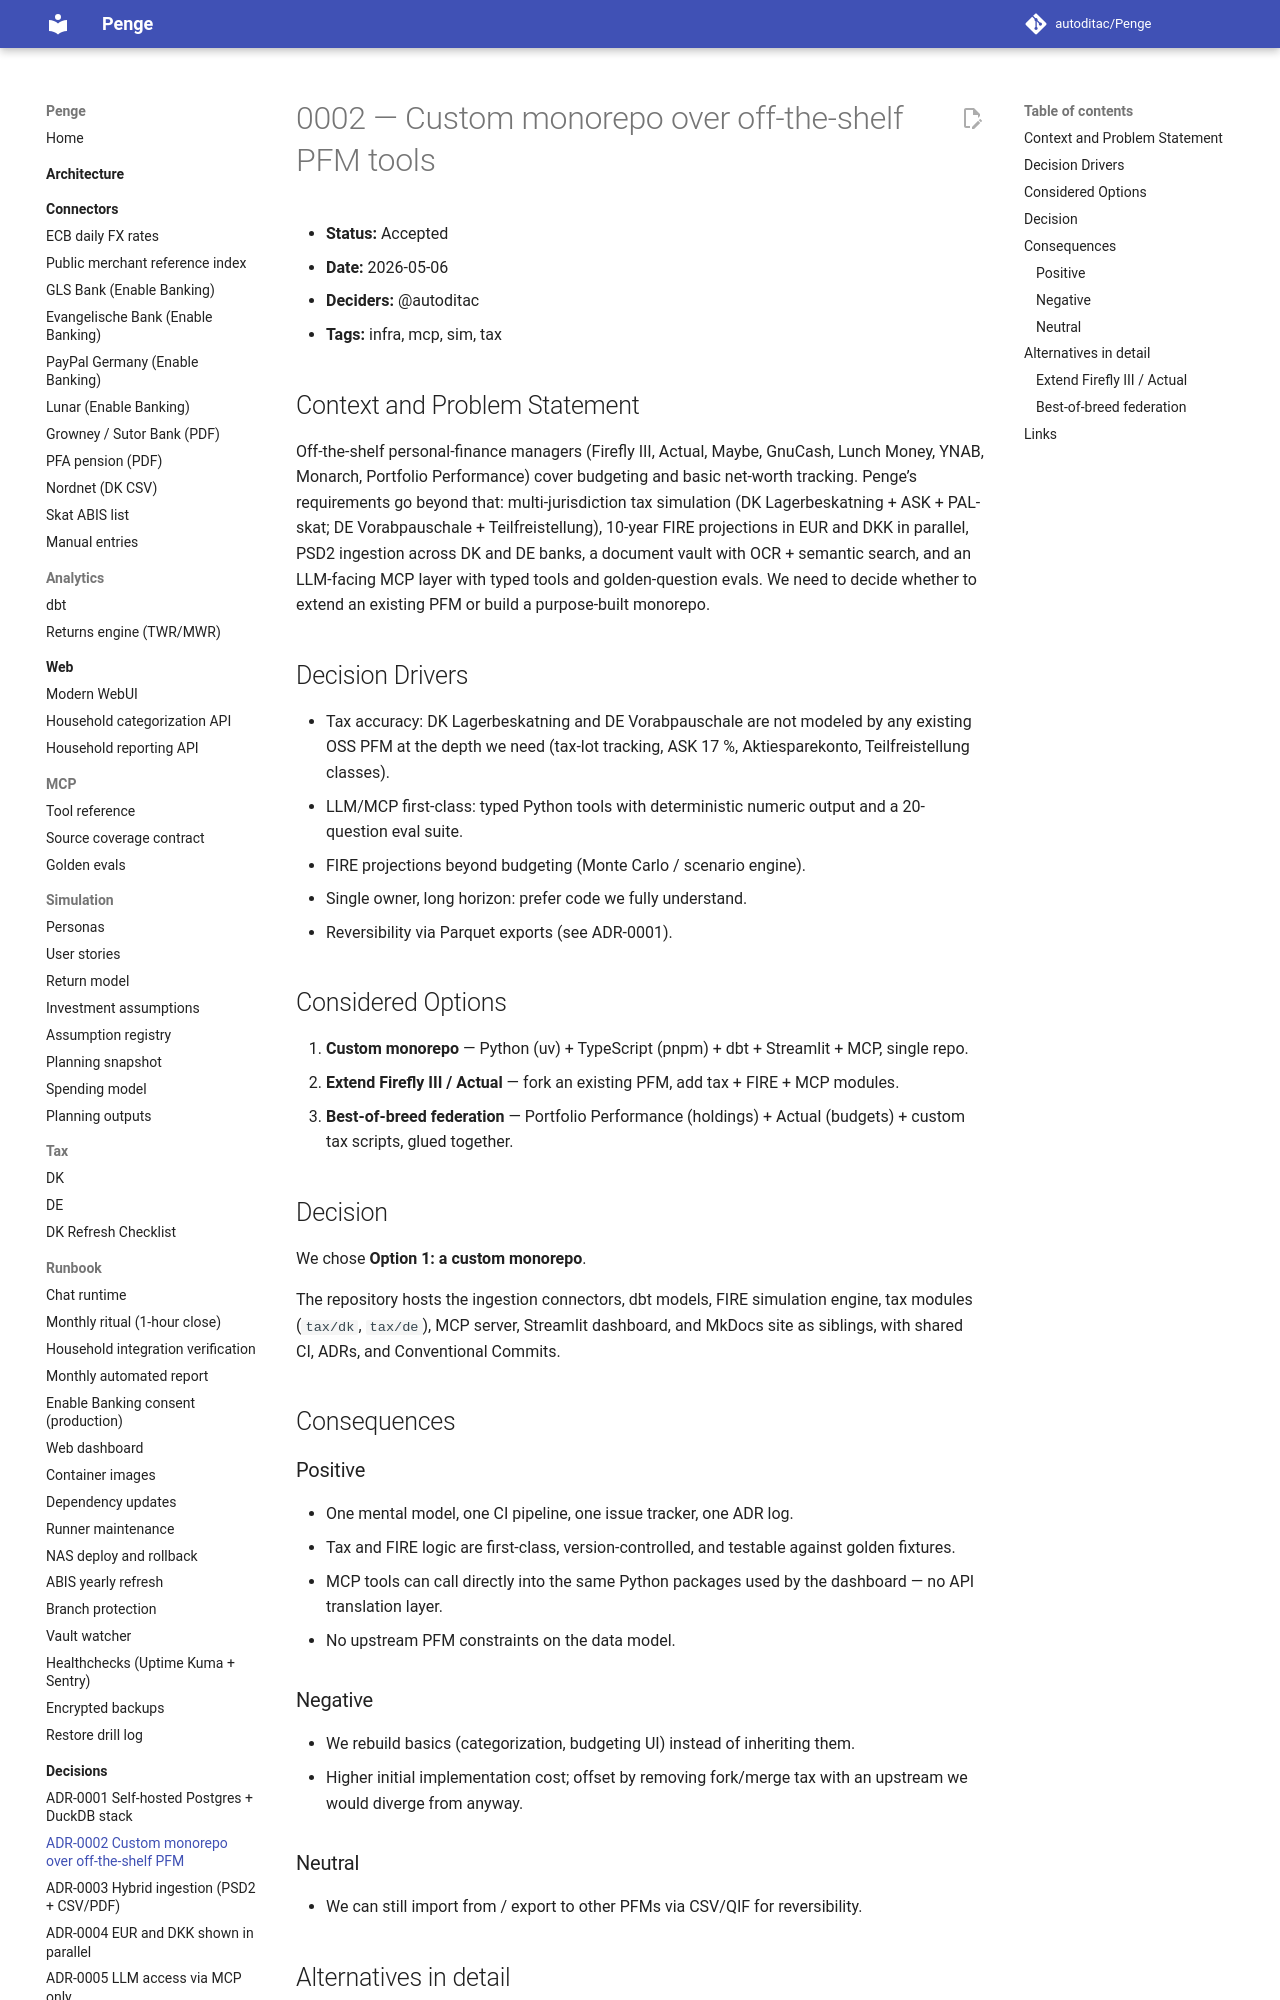

repository: autoditac/Penge · page: decisions/0002-custom-monorepo-over-off-the-shelf-pfm/index.html · generator: mkdocs

# 0002 — Custom monorepo over off-the-shelf PFM tools

- **Status:** Accepted
- **Date:** 2026-05-06
- **Deciders:** @autoditac
- **Tags:** infra, mcp, sim, tax

## Context and Problem Statement

Off-the-shelf personal-finance managers (Firefly III, Actual, Maybe, GnuCash,
Lunch Money, YNAB, Monarch, Portfolio Performance) cover budgeting and basic
net-worth tracking. Penge’s requirements go beyond that: multi-jurisdiction
tax simulation (DK Lagerbeskatning + ASK + PAL-skat; DE Vorabpauschale +
Teilfreistellung), 10-year FIRE projections in EUR and DKK in parallel,
PSD2 ingestion across DK and DE banks, a document vault with OCR + semantic
search, and an LLM-facing MCP layer with typed tools and golden-question
evals. We need to decide whether to extend an existing PFM or build a
purpose-built monorepo.

## Decision Drivers

- Tax accuracy: DK Lagerbeskatning and DE Vorabpauschale are not modeled by
  any existing OSS PFM at the depth we need (tax-lot tracking, ASK 17 %,
  Aktiesparekonto, Teilfreistellung classes).
- LLM/MCP first-class: typed Python tools with deterministic numeric output
  and a 20-question eval suite.
- FIRE projections beyond budgeting (Monte Carlo / scenario engine).
- Single owner, long horizon: prefer code we fully understand.
- Reversibility via Parquet exports (see ADR-0001).
